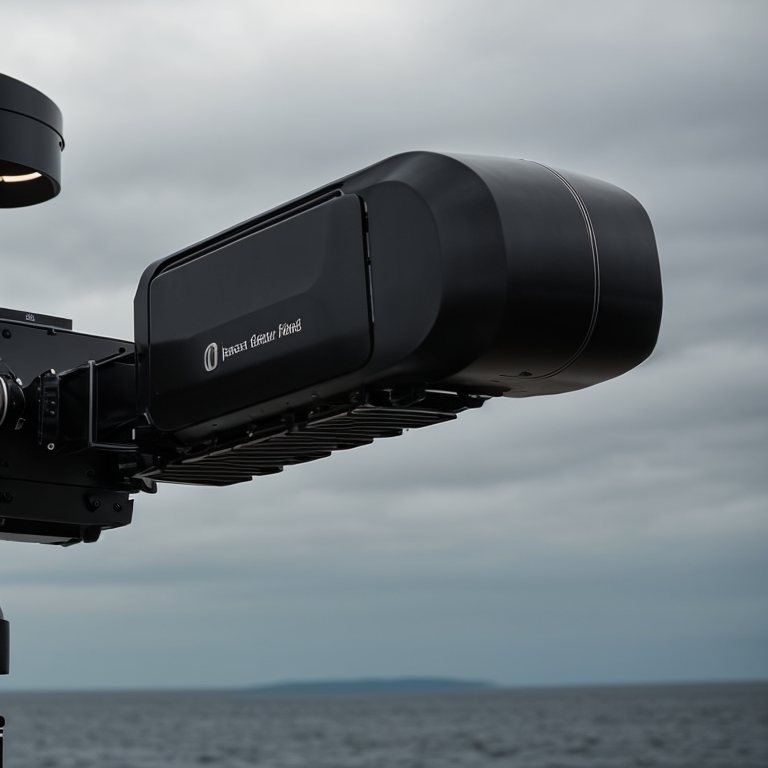
Generation parameters embedded in this image by AUTOMATIC1111 Stable Diffusion web UI or a fork of it (Forge, ...) (PNG 'parameters' text chunk):
cinematic film still Robotics Design:

Design a robotic arm for pick-and-place applications in a manufacturing environment. Consider degrees of freedom, payload capacity, and precision.
Propose a concept for a drone with a unique mechanical feature, such as a modular payload system or innovative propulsion.
 . shallow depth of field, vignette, highly detailed, high budget, bokeh, cinemascope, moody, epic, gorgeous, film grain, grainy
Negative prompt: anime, cartoon, graphic, text, painting, crayon, graphite, abstract, glitch, deformed, mutated, ugly, disfigured
Steps: 25, Sampler: DPM++ 2M Karras, CFG scale: 7, Seed: 1466522706, Size: 768x768, Model hash: 15012c538f, Model: realisticVisionV51_v51VAE, Style Selector Enabled: True, Style Selector Randomize: False, Style Selector Style: Cinematic, Version: v1.6.0